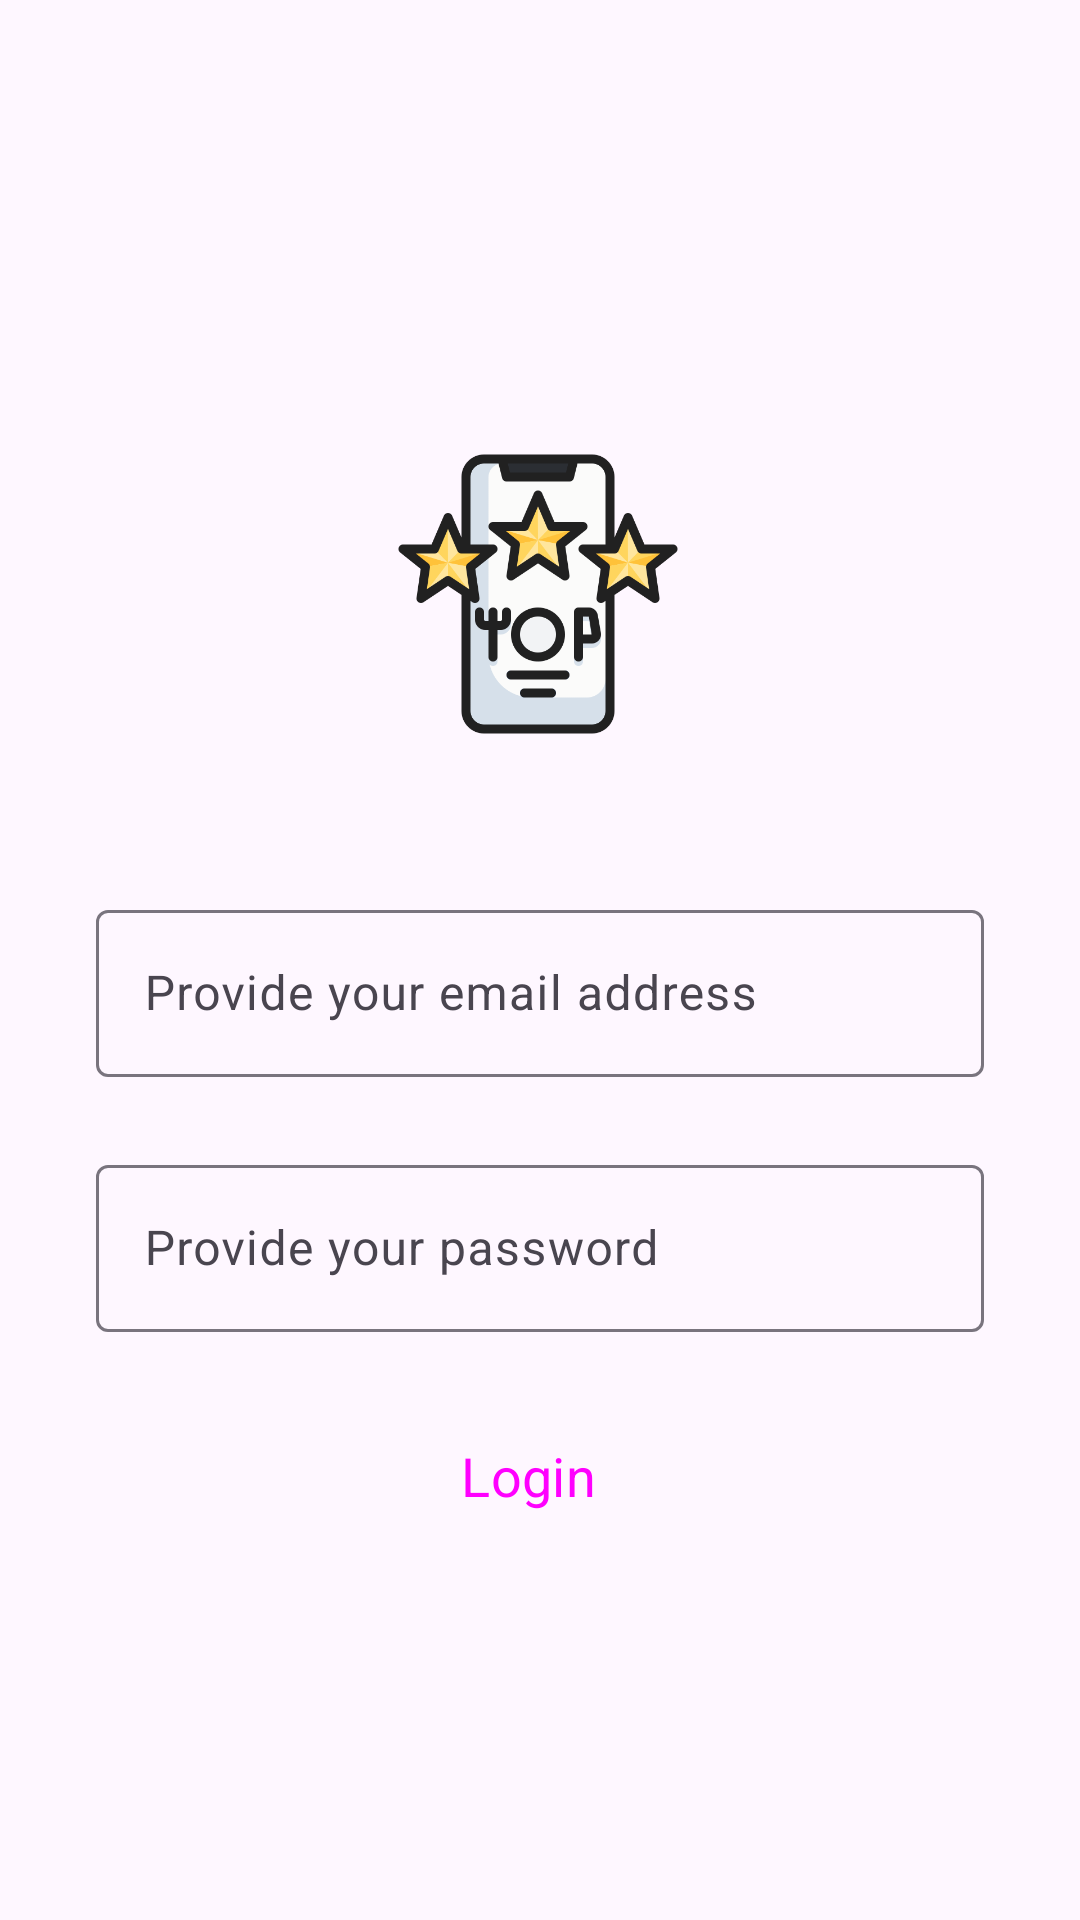

This screen was rendered from an Android layout file. Write that file and the resources it references.
<!-- AndroidManifest.xml: application theme Theme.Tasty -->
<!-- res/layout/activity_login.xml -->
<?xml version="1.0" encoding="utf-8"?>
<androidx.constraintlayout.widget.ConstraintLayout xmlns:android="http://schemas.android.com/apk/res/android"
    xmlns:tools="http://schemas.android.com/tools"
    xmlns:app="http://schemas.android.com/apk/res-auto"
    android:layout_width="match_parent"
    android:layout_height="match_parent"
    tools:context=".LoginActivity">


    <ImageView
        android:id="@+id/restaurant"
        android:layout_width="96dp"
        android:layout_height="96dp"
        android:layout_marginTop="150dp"
        android:src="@drawable/restaurant"
        app:layout_constraintEnd_toEndOf="parent"
        app:layout_constraintStart_toStartOf="parent"
        app:layout_constraintTop_toTopOf="parent"
        app:layout_constraintHorizontal_bias="0.498" />


    <com.google.android.material.textfield.TextInputLayout

        android:layout_width="match_parent"
        android:layout_height="wrap_content"
        android:hint="@string/email"
        android:visibility="visible"
        app:layout_constraintEnd_toEndOf="parent"
        app:layout_constraintStart_toStartOf="parent"
        android:id="@+id/email"
        app:layout_constraintTop_toBottomOf="@+id/restaurant"
        android:layout_marginStart="32dp"
        android:layout_marginEnd="32dp"
        android:layout_marginTop="52dp">

        <com.google.android.material.textfield.TextInputEditText
            android:layout_width="match_parent"
            android:layout_height="wrap_content"
            android:visibility="visible" />

    </com.google.android.material.textfield.TextInputLayout>

    <com.google.android.material.textfield.TextInputLayout

        android:layout_width="match_parent"
        android:layout_height="wrap_content"
        android:hint="@string/loginPassword"
        app:layout_constraintStart_toStartOf="@+id/email"
        app:layout_constraintEnd_toEndOf="@+id/email"
        android:id="@+id/password"
        app:layout_constraintTop_toBottomOf="@+id/email"
        android:layout_marginStart="32dp"
        android:layout_marginEnd="32dp"
        android:layout_marginTop="24dp">


        <com.google.android.material.textfield.TextInputEditText
            android:layout_width="match_parent"
            android:layout_height="wrap_content"
            android:inputType="textPassword"
            android:visibility="visible" />

    </com.google.android.material.textfield.TextInputLayout>

    <Button
        style="@style/Widget.Material3.Button.Icon"
        android:id="@+id/login_btn"
        android:layout_width="0dp"
        android:layout_height="wrap_content"
        android:backgroundTint="#1E88E5"
        android:text="Login"
        android:textSize="18sp"
        app:layout_constraintEnd_toEndOf="@+id/password"
        app:layout_constraintStart_toStartOf="@+id/password"
        app:layout_constraintTop_toBottomOf="@+id/password"
        app:layout_constraintHorizontal_bias="0.0"
        android:layout_marginTop="24dp" />

    <Button
        style="?attr/materialButtonOutlinedStyle"
        android:id="@+id/create_new_account_btn"
        android:layout_width="0dp"
        android:layout_height="wrap_content"
        android:textColor="@color/blue"
        android:text="Create New Account"
        app:layout_constraintEnd_toEndOf="@+id/login_btn"
        app:layout_constraintStart_toStartOf="@+id/login_btn"
        app:layout_constraintTop_toBottomOf="@+id/login_btn"
        android:layout_marginTop="120dp" />


</androidx.constraintlayout.widget.ConstraintLayout>
<!-- resources referenced by this layout -->
<resources>
  <color name="blue">#1E88E5</color>
  <!-- drawable restaurant: png bitmap (drawable, 31465 bytes) -->
  <string name="email">Provide your email address</string>
  <string name="loginPassword">Provide your password</string>
  <style name="Theme.Tasty" parent="Base.Theme.Tasty" />
  <style name="Base.Theme.Tasty" parent="Theme.Material3.DayNight.NoActionBar">
          
          
          <item name="android:statusBarColor">@android:color/transparent</item>
          <item name="fontFamily">@font/aldrich</item>
      </style>
</resources>
